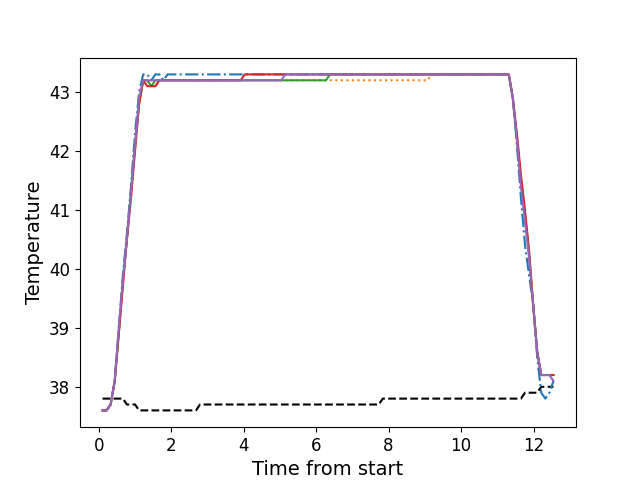

Data behind this chart, as committed beside it:
, times, neutral, z1, z2, z3, z4, z5
0, 0.1076, 37.8, 37.6, 37.6, 37.6, 37.6, 37.6
1, 0.2198, 37.8, 37.6, 37.6, 37.6, 37.6, 37.6
2, 0.3314, 37.8, 37.7, 37.7, 37.7, 37.7, 37.7
3, 0.4434, 37.8, 38.1, 38.1, 38.1, 38.1, 38.1
4, 0.5556, 37.8, 39.0, 38.9, 38.9, 38.9, 39.0
5, 0.6682, 37.8, 39.9, 39.8, 39.8, 39.7, 39.8
6, 0.7792, 37.7, 40.6, 40.5, 40.5, 40.5, 40.5
7, 0.8918, 37.7, 41.4, 41.2, 41.3, 41.2, 41.3
8, 1.004, 37.7, 42.3, 42.1, 42.1, 42.0, 42.1
9, 1.116, 37.6, 43.0, 42.8, 42.8, 42.8, 42.9
10, 1.229, 37.6, 43.3, 43.2, 43.2, 43.2, 43.2
11, 1.34, 37.6, 43.3, 43.2, 43.2, 43.1, 43.2
12, 1.453, 37.6, 43.2, 43.1, 43.1, 43.1, 43.2
13, 1.565, 37.6, 43.3, 43.1, 43.2, 43.1, 43.2
14, 1.677, 37.6, 43.3, 43.2, 43.2, 43.2, 43.2
15, 1.788, 37.6, 43.2, 43.2, 43.2, 43.2, 43.2
16, 1.901, 37.6, 43.3, 43.2, 43.2, 43.2, 43.2
17, 2.013, 37.6, 43.3, 43.2, 43.2, 43.2, 43.2
18, 2.125, 37.6, 43.3, 43.2, 43.2, 43.2, 43.2
19, 2.237, 37.6, 43.3, 43.2, 43.2, 43.2, 43.2
20, 2.349, 37.6, 43.3, 43.2, 43.2, 43.2, 43.2
21, 2.461, 37.6, 43.3, 43.2, 43.2, 43.2, 43.2
22, 2.573, 37.6, 43.3, 43.2, 43.2, 43.2, 43.2
23, 2.685, 37.6, 43.3, 43.2, 43.2, 43.2, 43.2
24, 2.797, 37.7, 43.3, 43.2, 43.2, 43.2, 43.2
25, 2.91, 37.7, 43.3, 43.2, 43.2, 43.2, 43.2
26, 3.021, 37.7, 43.3, 43.2, 43.2, 43.2, 43.2
27, 3.134, 37.7, 43.3, 43.2, 43.2, 43.2, 43.2
28, 3.246, 37.7, 43.3, 43.2, 43.2, 43.2, 43.2
29, 3.358, 37.7, 43.3, 43.2, 43.2, 43.2, 43.2
30, 3.47, 37.7, 43.3, 43.2, 43.2, 43.2, 43.2
31, 3.581, 37.7, 43.3, 43.2, 43.2, 43.2, 43.2
32, 3.694, 37.7, 43.3, 43.2, 43.2, 43.2, 43.2
33, 3.806, 37.7, 43.3, 43.2, 43.2, 43.2, 43.2
34, 3.918, 37.7, 43.3, 43.2, 43.2, 43.2, 43.2
35, 4.03, 37.7, 43.3, 43.2, 43.2, 43.3, 43.2
36, 4.143, 37.7, 43.3, 43.2, 43.2, 43.3, 43.2
37, 4.254, 37.7, 43.3, 43.2, 43.2, 43.3, 43.2
38, 4.366, 37.7, 43.3, 43.2, 43.2, 43.3, 43.2
39, 4.478, 37.7, 43.3, 43.2, 43.2, 43.3, 43.2
40, 4.59, 37.7, 43.3, 43.2, 43.2, 43.3, 43.2
41, 4.703, 37.7, 43.3, 43.2, 43.2, 43.3, 43.2
42, 4.814, 37.7, 43.3, 43.2, 43.2, 43.3, 43.2
43, 4.927, 37.7, 43.3, 43.2, 43.2, 43.3, 43.2
44, 5.038, 37.7, 43.3, 43.2, 43.2, 43.3, 43.2
45, 5.151, 37.7, 43.3, 43.2, 43.2, 43.3, 43.3
46, 5.263, 37.7, 43.3, 43.2, 43.2, 43.3, 43.3
47, 5.375, 37.7, 43.3, 43.2, 43.2, 43.3, 43.3
48, 5.487, 37.7, 43.3, 43.2, 43.2, 43.3, 43.3
49, 5.599, 37.7, 43.3, 43.2, 43.2, 43.3, 43.3
50, 5.711, 37.7, 43.3, 43.2, 43.2, 43.3, 43.3
51, 5.823, 37.7, 43.3, 43.2, 43.2, 43.3, 43.3
52, 5.936, 37.7, 43.3, 43.2, 43.2, 43.3, 43.3
53, 6.047, 37.7, 43.3, 43.2, 43.2, 43.3, 43.3
54, 6.16, 37.7, 43.3, 43.2, 43.2, 43.3, 43.3
55, 6.271, 37.7, 43.3, 43.2, 43.2, 43.3, 43.3
56, 6.384, 37.7, 43.3, 43.2, 43.3, 43.3, 43.3
57, 6.496, 37.7, 43.3, 43.2, 43.3, 43.3, 43.3
58, 6.607, 37.7, 43.3, 43.2, 43.3, 43.3, 43.3
59, 6.72, 37.7, 43.3, 43.2, 43.3, 43.3, 43.3
... 52 more rows
